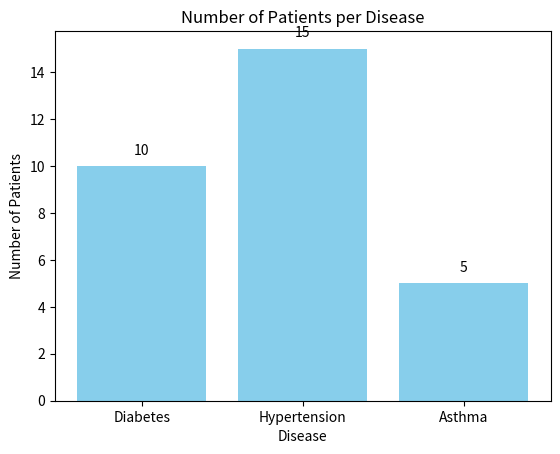

The script that saved this image:
# simple_python_plot.py

import matplotlib.pyplot as plt

# Sample data
diseases = ['Diabetes', 'Hypertension', 'Asthma']
patient_count = [10, 15, 5]

# Create bar chart
plt.bar(diseases, patient_count, color='skyblue')
plt.xlabel('Disease')
plt.ylabel('Number of Patients')
plt.title('Number of Patients per Disease')

# Optional: show values on top of bars
for i, count in enumerate(patient_count):
    plt.text(i, count + 0.5, str(count), ha='center')

# Display the chart
plt.show()
